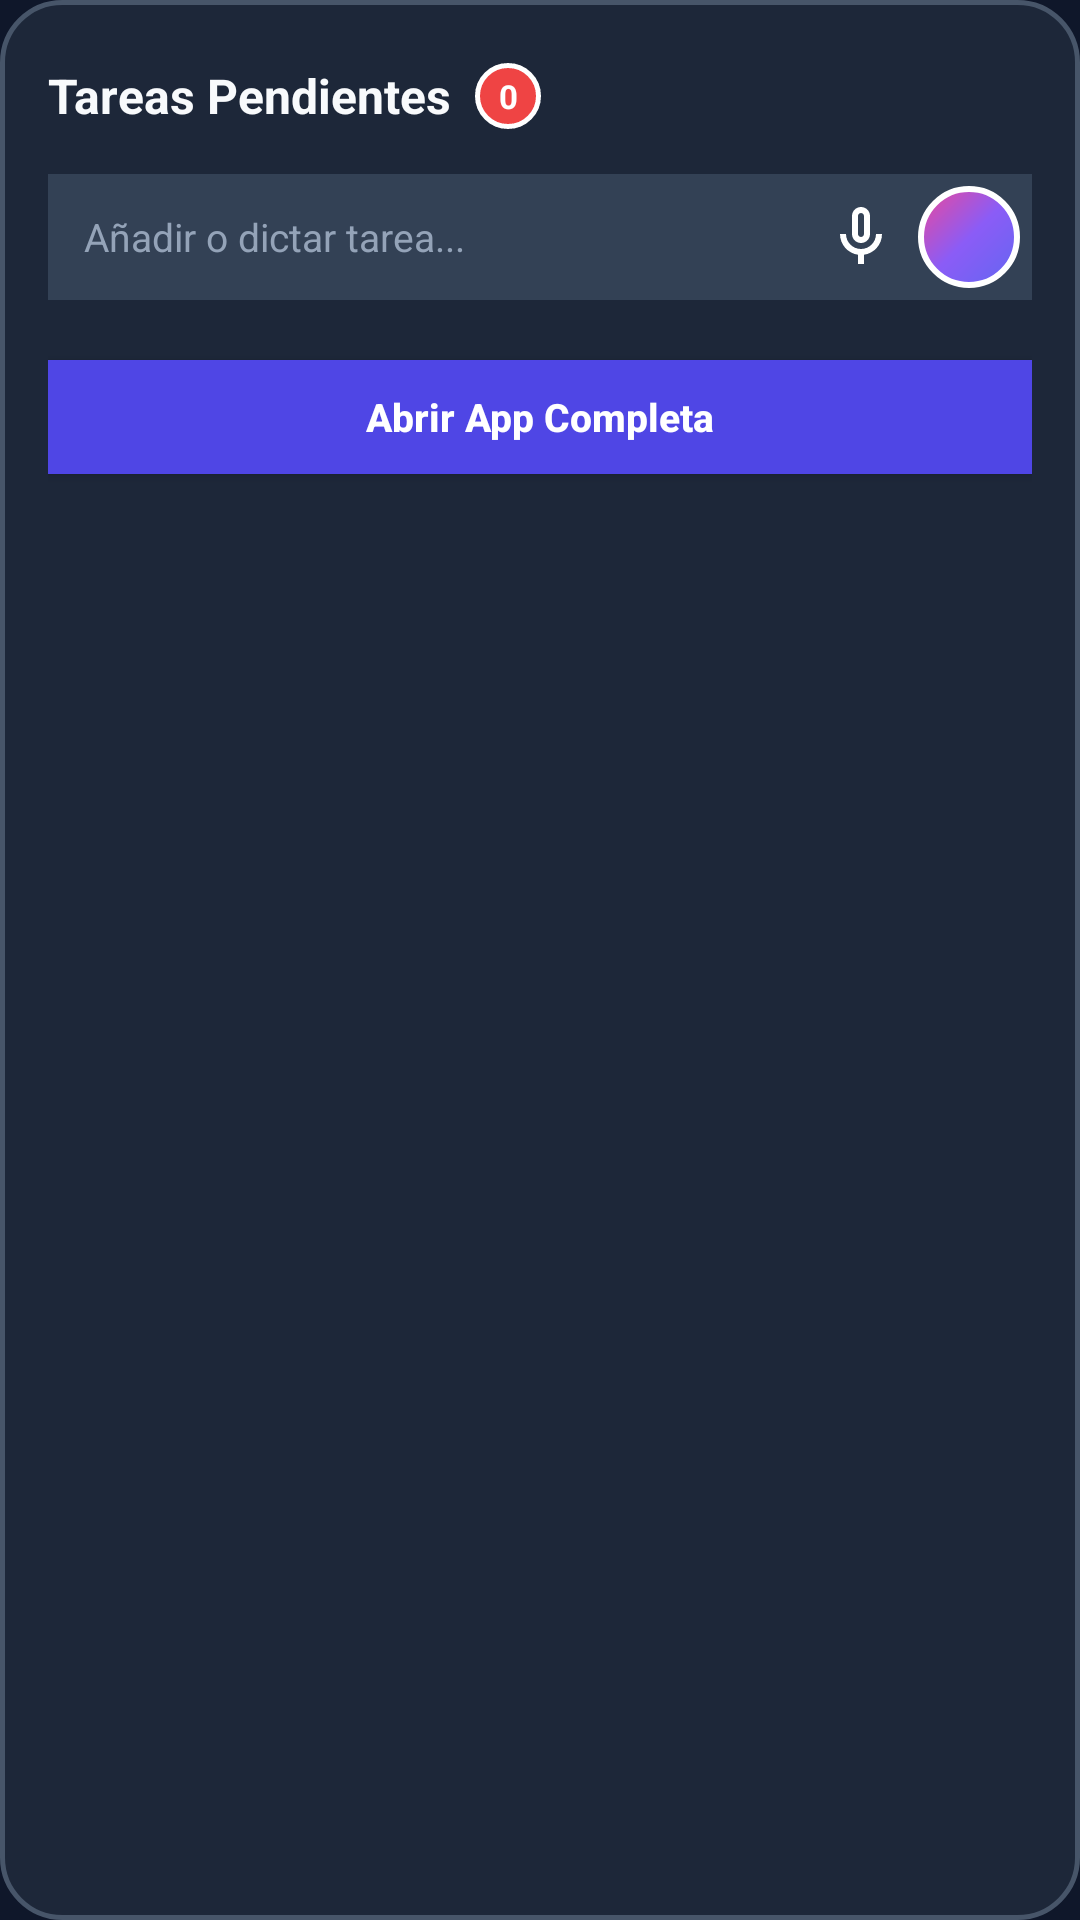

Android layout source for this screen:
<!-- AndroidManifest.xml: application theme Theme.FloatingNotesApp -->
<!-- res/layout/layout_floating_popup.xml -->
<?xml version="1.0" encoding="utf-8"?>
<LinearLayout xmlns:android="http://schemas.android.com/apk/res/android"
    android:id="@+id/popup_root"
    android:layout_width="330dp"
    android:layout_height="wrap_content"
    android:background="@drawable/bg_floating_card"
    android:elevation="12dp"
    android:orientation="vertical"
    android:padding="16dp">

    
    <RelativeLayout
        android:layout_width="match_parent"
        android:layout_height="wrap_content"
        android:layout_marginBottom="10dp">

        <LinearLayout
            android:layout_width="wrap_content"
            android:layout_height="wrap_content"
            android:layout_alignParentStart="true"
            android:layout_centerVertical="true"
            android:gravity="center_vertical"
            android:orientation="horizontal">

            <TextView
                android:layout_width="wrap_content"
                android:layout_height="wrap_content"
                android:text="Tareas Pendientes"
                android:textColor="#F8FAFC"
                android:textSize="16sp"
                android:textStyle="bold" />

            <TextView
                android:id="@+id/tv_popup_count"
                android:layout_width="wrap_content"
                android:layout_height="wrap_content"
                android:layout_marginStart="8dp"
                android:background="@drawable/bg_badge"
                android:gravity="center"
                android:minWidth="20dp"
                android:minHeight="20dp"
                android:paddingStart="4dp"
                android:paddingEnd="4dp"
                android:text="0"
                android:textColor="#FFFFFF"
                android:textSize="11sp"
                android:textStyle="bold" />
        </LinearLayout>

        <ImageButton
            android:id="@+id/btn_popup_close"
            android:layout_width="32dp"
            android:layout_height="32dp"
            android:layout_alignParentEnd="true"
            android:layout_centerVertical="true"
            android:background="@android:color/transparent"
            android:contentDescription="Cerrar ventana"
            android:src="@drawable/ic_close" />
    </RelativeLayout>

    
    <LinearLayout
        android:layout_width="match_parent"
        android:layout_height="wrap_content"
        android:layout_marginBottom="10dp"
        android:background="#334155"
        android:gravity="center_vertical"
        android:orientation="horizontal"
        android:padding="4dp">

        <EditText
            android:id="@+id/et_quick_note"
            android:layout_width="0dp"
            android:layout_height="wrap_content"
            android:layout_weight="1"
            android:background="@null"
            android:hint="Añadir o dictar tarea..."
            android:imeOptions="actionDone"
            android:inputType="textCapSentences"
            android:paddingStart="8dp"
            android:paddingEnd="8dp"
            android:textColor="#F8FAFC"
            android:textColorHint="#94A3B8"
            android:textSize="13sp" />

        
        <ImageButton
            android:id="@+id/btn_speech_to_text"
            android:layout_width="34dp"
            android:layout_height="34dp"
            android:background="@android:color/transparent"
            android:contentDescription="Dictar por voz"
            android:padding="6dp"
            android:src="@drawable/ic_mic" />

        
        <ImageButton
            android:id="@+id/btn_quick_add"
            android:layout_width="34dp"
            android:layout_height="34dp"
            android:layout_marginStart="2dp"
            android:background="@drawable/bg_floating_bubble"
            android:contentDescription="Añadir"
            android:padding="6dp"
            android:src="@drawable/ic_add" />
    </LinearLayout>

    
    <LinearLayout
        android:id="@+id/layout_app_filter_banner"
        android:layout_width="match_parent"
        android:layout_height="wrap_content"
        android:layout_marginBottom="8dp"
        android:background="#1E293B"
        android:gravity="center_vertical"
        android:orientation="horizontal"
        android:paddingStart="10dp"
        android:paddingTop="6dp"
        android:paddingEnd="10dp"
        android:paddingBottom="6dp"
        android:visibility="gone">

        <TextView
            android:id="@+id/tv_app_filter_emoji"
            android:layout_width="wrap_content"
            android:layout_height="wrap_content"
            android:text="📱"
            android:textSize="16sp" />

        <LinearLayout
            android:layout_width="0dp"
            android:layout_height="wrap_content"
            android:layout_marginStart="8dp"
            android:layout_weight="1"
            android:orientation="vertical">

            <TextView
                android:id="@+id/tv_app_filter_title"
                android:layout_width="wrap_content"
                android:layout_height="wrap_content"
                android:text="Modo App Inteligente"
                android:textColor="#38BDF8"
                android:textSize="12sp"
                android:textStyle="bold" />

            <TextView
                android:id="@+id/tv_app_filter_subtitle"
                android:layout_width="wrap_content"
                android:layout_height="wrap_content"
                android:text="Mostrando solo tareas de esta app"
                android:textColor="#94A3B8"
                android:textSize="10sp" />
        </LinearLayout>

        <TextView
            android:id="@+id/btn_clear_app_filter"
            android:layout_width="wrap_content"
            android:layout_height="wrap_content"
            android:background="@android:color/transparent"
            android:padding="4dp"
            android:text="Ver todas"
            android:textColor="#F59E0B"
            android:textSize="11sp"
            android:textStyle="bold" />
    </LinearLayout>

    
    <ScrollView
        android:layout_width="match_parent"
        android:layout_height="wrap_content"
        android:fadeScrollbars="false">

        <LinearLayout
            android:id="@+id/container_todo_items"
            android:layout_width="match_parent"
            android:layout_height="wrap_content"
            android:orientation="vertical" />
    </ScrollView>

    
    <TextView
        android:id="@+id/tv_empty_state"
        android:layout_width="match_parent"
        android:layout_height="wrap_content"
        android:gravity="center"
        android:paddingTop="12dp"
        android:paddingBottom="12dp"
        android:text="✨ No tienes tareas pendientes"
        android:textColor="#94A3B8"
        android:textSize="13sp"
        android:visibility="gone" />

    
    <Button
        android:id="@+id/btn_open_full_app"
        android:layout_width="match_parent"
        android:layout_height="38dp"
        android:layout_marginTop="10dp"
        android:background="#4F46E5"
        android:text="Abrir App Completa"
        android:textAllCaps="false"
        android:textColor="#FFFFFF"
        android:textSize="13sp"
        android:textStyle="bold" />

</LinearLayout>
<!-- resources referenced by this layout -->
<resources>
  <!-- drawable bg_badge (drawable) -->
  <?xml version="1.0" encoding="utf-8"?>
  <shape xmlns:android="http://schemas.android.com/apk/res/android"
      android:shape="oval">
      <solid android:color="#EF4444" />
      <stroke
          android:width="1.5dp"
          android:color="#FFFFFF" />
      <size
          android:width="22dp"
          android:height="22dp" />
  </shape>
  <!-- drawable bg_floating_bubble (drawable) -->
  <?xml version="1.0" encoding="utf-8"?>
  <shape xmlns:android="http://schemas.android.com/apk/res/android"
      android:shape="oval">
      <gradient
          android:type="linear"
          android:angle="135"
          android:startColor="#6366F1"
          android:centerColor="#8B5CF6"
          android:endColor="#EC4899" />
      <stroke
          android:width="2dp"
          android:color="#FFFFFF" />
      <size
          android:width="60dp"
          android:height="60dp" />
  </shape>
  <!-- drawable bg_floating_card (drawable) -->
  <?xml version="1.0" encoding="utf-8"?>
  <shape xmlns:android="http://schemas.android.com/apk/res/android"
      android:shape="rectangle">
      <solid android:color="#F01E293B" />
      <corners android:radius="20dp" />
      <stroke
          android:width="1.5dp"
          android:color="#475569" />
  </shape>
  <!-- drawable ic_mic (drawable) -->
  <vector xmlns:android="http://schemas.android.com/apk/res/android"
      android:width="24dp"
      android:height="24dp"
      android:viewportWidth="24"
      android:viewportHeight="24">
      <path
          android:fillColor="#FFFFFFFF"
          android:pathData="M12,14c1.66,0 3,-1.34 3,-3V5c0,-1.66 -1.34,-3 -3,-3S9,3.34 9,5v6C9,12.66 10.34,14 12,14zM11,5c0,-0.55 0.45,-1 1,-1s1,0.45 1,1v6c0,0.55 -0.45,1 -1,1s-1,-0.45 -1,-1V5z" />
      <path
          android:fillColor="#FFFFFFFF"
          android:pathData="M17,11c0,2.76 -2.24,5 -5,5s-5,-2.24 -5,-5H5c0,3.53 2.61,6.43 6,6.92V21h2v-3.08c3.39,-0.49 6,-3.39 6,-6.92H17z" />
  </vector>
  <style name="Theme.FloatingNotesApp" parent="Theme.AppCompat.DayNight.NoActionBar">
          <item name="android:statusBarColor">#0F172A</item>
          <item name="android:navigationBarColor">#0F172A</item>
          <item name="android:windowBackground">#0F172A</item>
      </style>
</resources>
